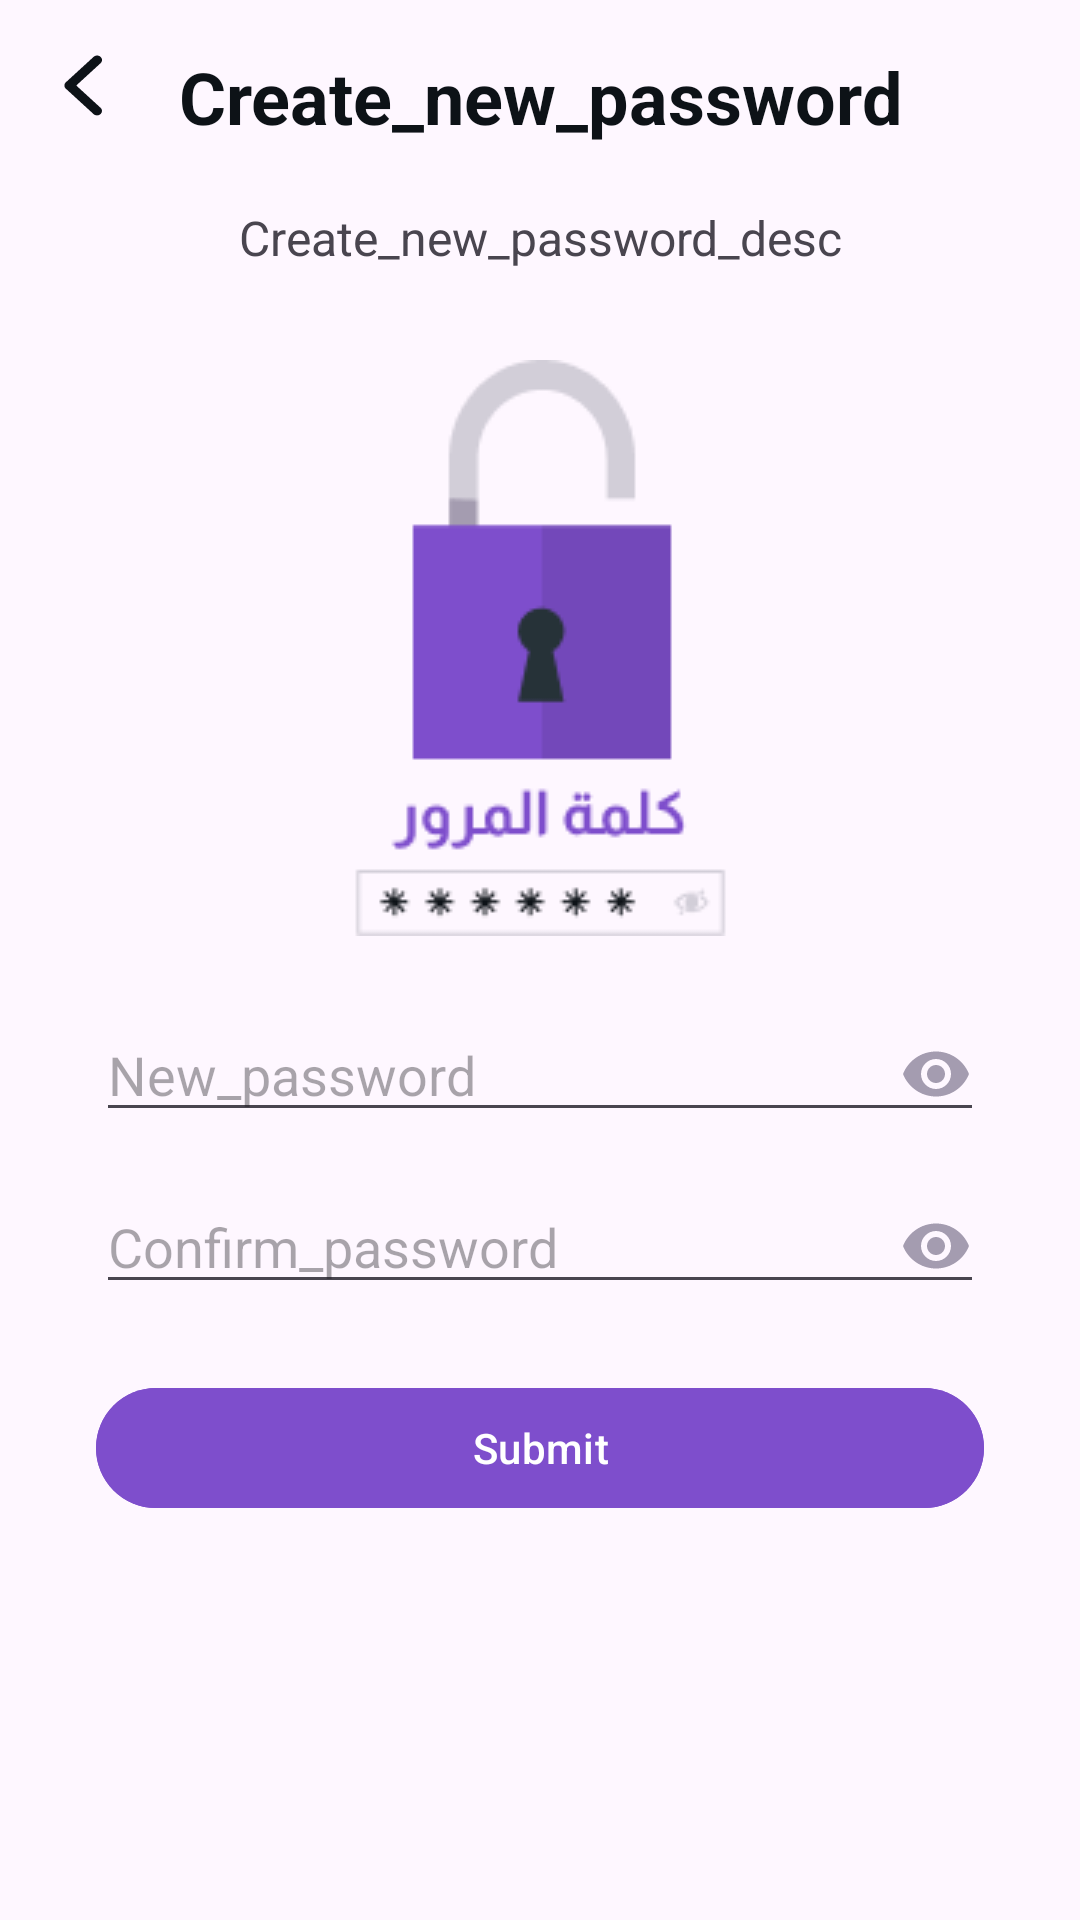

Layout XML and referenced resources for this Android screen:
<!-- AndroidManifest.xml: application theme Theme.Handicraft -->
<!-- res/layout/fragment_create_new_password.xml -->
<?xml version="1.0" encoding="utf-8"?>
<androidx.constraintlayout.widget.ConstraintLayout
    xmlns:android="http://schemas.android.com/apk/res/android"
    xmlns:app="http://schemas.android.com/apk/res-auto"
    xmlns:tools="http://schemas.android.com/tools"
    android:layout_width="match_parent"
    android:layout_height="match_parent"
    android:padding="16dp">

    <ImageView
        android:id="@+id/back_button"
        android:layout_width="wrap_content"
        android:layout_height="wrap_content"
        android:src="@drawable/ic_back"
        app:layout_constraintLeft_toLeftOf="parent"
        app:layout_constraintTop_toTopOf="parent" />

    <TextView
        android:id="@+id/title"
        android:layout_width="wrap_content"
        android:layout_height="wrap_content"
        android:gravity="center_horizontal"
        android:text="@string/create_new_password"
        android:textColor="@color/text_primary"
        android:textSize="24sp"
        android:textStyle="bold"
        app:layout_constraintEnd_toEndOf="parent"
        app:layout_constraintStart_toStartOf="parent"
        app:layout_constraintTop_toTopOf="parent" />

    <TextView
        android:id="@+id/textView"
        android:layout_width="match_parent"
        android:layout_height="wrap_content"
        android:layout_marginStart="16dp"
        android:layout_marginTop="20dp"
        android:layout_marginEnd="16dp"
        android:gravity="center"
        android:text="@string/create_new_password_desc"
        android:textSize="16sp"
        app:layout_constraintEnd_toEndOf="parent"
        app:layout_constraintStart_toStartOf="parent"
        app:layout_constraintTop_toBottomOf="@+id/title" />

    <ImageView
        android:id="@+id/vertification"
        android:layout_width="wrap_content"
        android:layout_height="wrap_content"
        android:layout_marginStart="16dp"
        android:layout_marginTop="30dp"
        android:layout_marginEnd="16dp"
        android:src="@drawable/lock"
        app:layout_constraintEnd_toEndOf="parent"
        app:layout_constraintStart_toStartOf="parent"
        app:layout_constraintTop_toBottomOf="@+id/textView" />

    <EditText
        android:id="@+id/new_password_edit_text"
        android:layout_width="match_parent"
        android:layout_height="wrap_content"
        android:layout_marginStart="16dp"
        android:layout_marginTop="24dp"
        android:layout_marginEnd="16dp"
        android:drawableStart="@drawable/ic_password"
        android:drawableEnd="@drawable/eye_on"
        android:hint="@string/new_password"
        android:inputType="textPassword"
        app:layout_constraintEnd_toEndOf="parent"
        app:layout_constraintStart_toStartOf="parent"
        app:layout_constraintTop_toBottomOf="@+id/vertification" />

    <EditText
        android:id="@+id/confirm_password_edit_text"
        android:layout_width="match_parent"
        android:layout_height="wrap_content"
        android:layout_marginStart="16dp"
        android:layout_marginTop="16dp"
        android:layout_marginEnd="16dp"
        android:drawableStart="@drawable/ic_password"
        android:drawableEnd="@drawable/eye_on"
        android:hint="@string/confirm_password"
        android:inputType="textPassword"
        app:layout_constraintEnd_toEndOf="parent"
        app:layout_constraintStart_toStartOf="parent"
        app:layout_constraintTop_toBottomOf="@id/new_password_edit_text" />

    <com.google.android.material.button.MaterialButton
        android:id="@+id/submit_button"
        android:layout_width="match_parent"
        android:layout_height="wrap_content"
        android:layout_marginStart="16dp"
        android:layout_marginTop="24dp"
        android:layout_marginEnd="16dp"
        android:backgroundTint="@color/purple_500"
        android:text="@string/submit"
        app:layout_constraintEnd_toEndOf="parent"
        app:layout_constraintStart_toStartOf="parent"
        app:layout_constraintTop_toBottomOf="@id/confirm_password_edit_text" />

</androidx.constraintlayout.widget.ConstraintLayout>
<!-- resources referenced by this layout -->
<resources>
  <color name="purple_500">#7E4ECC</color>
  <color name="text_primary">#0D1217</color>
  <!-- drawable eye_on (drawable) -->
  <vector android:height="24dp" android:tint="#A49CB0"
      android:viewportHeight="24" android:viewportWidth="24"
      android:width="24dp" xmlns:android="http://schemas.android.com/apk/res/android">
      <path android:fillColor="@android:color/white" android:pathData="M12,4.5C7,4.5 2.73,7.61 1,12c1.73,4.39 6,7.5 11,7.5s9.27,-3.11 11,-7.5c-1.73,-4.39 -6,-7.5 -11,-7.5zM12,17c-2.76,0 -5,-2.24 -5,-5s2.24,-5 5,-5 5,2.24 5,5 -2.24,5 -5,5zM12,9c-1.66,0 -3,1.34 -3,3s1.34,3 3,3 3,-1.34 3,-3 -1.34,-3 -3,-3z"/>
  </vector>
  <!-- drawable ic_back (drawable) -->
  <vector xmlns:android="http://schemas.android.com/apk/res/android"
      android:width="24dp"
      android:height="25dp"
      android:viewportWidth="24"
      android:viewportHeight="25">
    <path
        android:pathData="M17.521,2.954C17.827,3.235 18,3.617 18,4.014C18,4.412 17.827,4.794 17.521,5.075L9.421,12.5L17.521,19.925C17.819,20.208 17.983,20.587 17.98,20.98C17.976,21.373 17.804,21.749 17.501,22.028C17.197,22.306 16.787,22.463 16.358,22.467C15.929,22.47 15.515,22.319 15.207,22.046L5.95,13.56C5.643,13.279 5.471,12.898 5.471,12.5C5.471,12.102 5.643,11.721 5.95,11.439L15.207,2.954C15.514,2.673 15.93,2.515 16.364,2.515C16.798,2.515 17.214,2.673 17.521,2.954Z"
        android:fillColor="#0D1217"/>
  </vector>
  <!-- drawable lock: png bitmap (drawable, 5073 bytes) -->
  <string name="confirm_password">Confirm_password</string>
  <string name="create_new_password">Create_new_password</string>
  <string name="create_new_password_desc">Create_new_password_desc</string>
  <string name="new_password">New_password</string>
  <string name="submit">Submit</string>
  <style name="Theme.Handicraft" parent="Base.Theme.Handicraft" />
  <style name="Base.Theme.Handicraft" parent="Theme.Material3.DayNight.NoActionBar">
          
          
      </style>
</resources>
